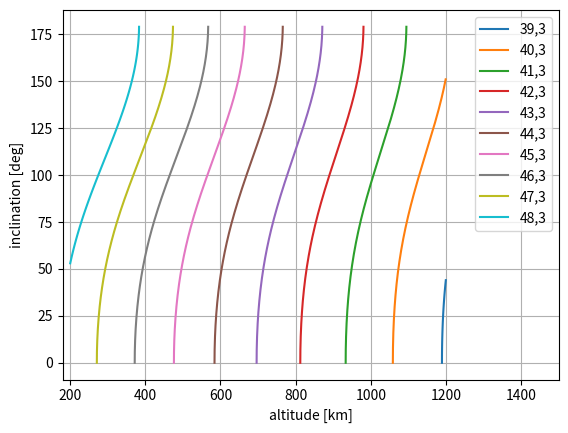

This figure's Python source:
#!/usr/bin/env python2
# -*- coding: utf-8 -*-
"""
Created on Tue Dec  4 22:57:47 2018

[redacted]
"""

import numpy as np
import matplotlib.pyplot as plt

##########  constants   ##################################

pi = np.pi

G = 6.67259*10**-20             # gravitational constant [km^3 kg^-1 s^-2]
mu_e = 3.98600441*10**5         #mu earth [km^3 s^-2]
R_e = 6378.136              #radius of the earth [km]
J2 = 1082.62*10**-6             #J2 coefficient
T_e = 86164.1004            #length of a day [s]
k = 3                       #number of days before repeat

###########  define functions from Wertz #################################

k1 = mu_e**(1./3)*(2*pi/T_e)**(-2./3)
k2 = 1.029549648*10**14  #0.75*J2*(mu_e**0.5)*(R_e**2)
L_dot = 360.
e = 0.


def H0(j):
    H_0 = k1*(j/k)**(-2./3) #km
    return H_0

def getomegadot(a,i):  #deg per day
    omega_dot = -2.*k2*(a**(-7./2))*np.cos(i)*(1-e**2)**-2
    return omega_dot

def getwdot(a,i):  #deg per day
    w_dot = k2*(a**(-7./2))*((5*np.cos(i)**2)-1)*(1-e**2)**-2
    return w_dot

def getmdot(a,i):  #deg per day
    m_dot = k2*(a**(-7./2))*((3*np.cos(i)**2)-1)*(1-e**2)**-2
    return m_dot

def getn(j,omega_dot,w_dot,m_dot):   #deg per day
    n = (j/k)*(L_dot-omega_dot) - (w_dot + m_dot)
    return n
    
def Hrev(n):   #H revised in km
    nrads = (n/T_e)*(pi/180.)
    H = (mu_e/(nrads**2))**(1./3)
    return H

def iterate(pair):
    jj = pair[0]
    ii = pair[1]
    H = H0(jj)
    calculating = True
    while calculating:
        omega_dot = getomegadot(H,ii)
        w_dot = getwdot(H,ii)
        m_dot = getmdot(H,ii)
        n = getn(jj,omega_dot,w_dot,m_dot)   #deg per sidereal day
        Hit = Hrev(n)
        
        #accuracy
        if abs(Hit-H) > 0.00001:
            H = Hit
        else:
            return [Hit,ii,jj]
            calculating = False

####################### verification with slides
#
#
#k = 1
#e = 0
#pair = [14,(28.*pi/180)]
#jj = pair[0]
#ii = pair[1]
#H = H0(jj) 
#print H
#calculating = True
#while calculating:        
#    omega_dot = getomegadot(H,ii)
#    print omega_dot
#    w_dot = getwdot(H,ii)
#    print w_dot
#    m_dot = getmdot(H,ii)
#    print m_dot
#    n = getn(jj,omega_dot,w_dot,m_dot)
#    print n
#    nrads = (n/T_e)*(pi/180.)
#    print nrads
#    Hit = (mu_e/(nrads**2))**(1./3)
#    print Hit
#        
#    #need accuracy
#    if abs(Hit - H) > 0.0001:    
#        H = Hit
#    else:
#        print [Hit,ii]
#        calculating = False


###################### start

j = np.arange(39.,49.)     #number of orbits before repeat
alli = np.arange(0,pi,0.0174533)    #inclination range, rad


#get initial j + inclination pairs for iteration
pairs = []

for js in j:
    for i in alli:
        pairs.append([js,i])


#calculate the combinations for repeat orbits, append them if  between 200 and 1200km

repeats = []   #list of repeat orbit combinations

for pair in pairs:
    repeat = iterate(pair)
    if repeat[0]<(1200+R_e) and repeat[0]>(200+R_e):
        repeats.append(repeat)
    
#split data for plotting    
repeats = np.array(repeats)
   
splt = np.split(repeats,np.where(np.diff(repeats[:,2]))[0]+1)

    
#plot the data, yes its bad programming this way
       
plt.figure()
plt.plot((splt[0][:,0]-R_e),splt[0][:,1]*(180/pi),label='39,3')
plt.plot((splt[1][:,0]-R_e),splt[1][:,1]*(180/pi),label='40,3')
plt.plot((splt[2][:,0]-R_e),splt[2][:,1]*(180/pi),label='41,3')
plt.plot((splt[3][:,0]-R_e),splt[3][:,1]*(180/pi),label='42,3')
plt.plot((splt[4][:,0]-R_e),splt[4][:,1]*(180/pi),label='43,3')
plt.plot((splt[5][:,0]-R_e),splt[5][:,1]*(180/pi),label='44,3')
plt.plot((splt[6][:,0]-R_e),splt[6][:,1]*(180/pi),label='45,3')
plt.plot((splt[7][:,0]-R_e),splt[7][:,1]*(180/pi),label='46,3')
plt.plot((splt[8][:,0]-R_e),splt[8][:,1]*(180/pi),label='47,3')
plt.plot((splt[9][:,0]-R_e),splt[9][:,1]*(180/pi),label='48,3')
plt.xlabel('altitude [km]')
plt.ylabel('inclination [deg]')
plt.grid(which='major',axis='both')
plt.xlim(180,1500)
plt.legend(loc="upper right")
plt.show()

app2 = []
y = np.arange(0,len(repeats),50)

for i in y:
    app2.append(repeats[i])
    

np.savetxt('app2.txt', app2, fmt='%10f' ,header= "       a          i          j")

#
##### THIS ONE WORKS ######
#k = 1
#e = 0
#pair = [14,(28.*pi/180)]
#jj = pair[0]
#ii = pair[1]
#H = H0(jj) 
#calculating = True
#while calculating:        
#    omega_dot = getomegadot(H,ii)
#    print omega_dot
#    w_dot = getwdot(H,ii)
#    print w_dot
#    m_dot = getmdot(H,ii)
#    print m_dot
#    n = getn(jj,omega_dot,w_dot,m_dot)
#    print n
#    nrads = (n/T_e)*(pi/180.)
#    print nrads
#    Hit = (mu_e/(nrads**2))**(1./3)
#    print Hit
#        
#    #need accuracy
#    if abs(Hit - H) > 0.0001:    
#        H = Hit
#    else:
#        print [Hit,ii]
#        calculating = False


    
    
    
    
    

